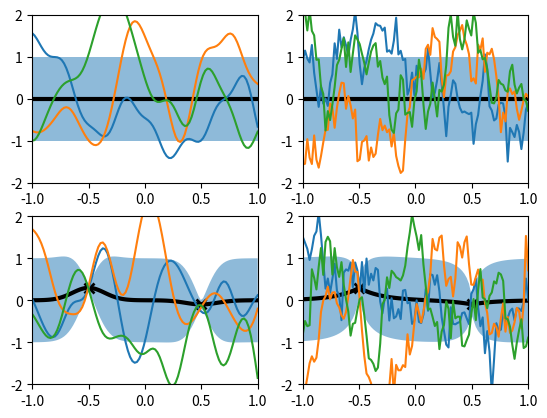

Python code for this plot:
from __future__ import division
import matplotlib.pyplot as plt
import numpy as np
from numpy.random import multivariate_normal as m_gaussian

sigma = .1
lambd = sigma**2

# exponential covariance kernel, as requested by the exercise
def ecov_kernel(x, y, l, gamma):
  t1, t2 = np.meshgrid(y, x)
  return np.exp( - ((np.abs(t1 - t2)) / l) ** gamma )

# periodic covariance kernel, to model periodic functions
def sin_kernel(x, y, omega):
  t1, t2 = np.meshgrid(y, x)
  return np.exp(-np.sin(omega*np.pi*(t1-t2)))

# factory, grounds the parameters of a kernel function
def kernel_factory(k, **kwargs):
  return lambda x, y: k(x, y, **kwargs)

# GP update code
def gp(kernel, X, obs = None):
  """
    kernel:     kernel function
    X:          query points
    obs:        tuple of observations
  """

  n_query = X.size
  kxx = kernel(X, X)

  if obs is None:
    return np.zeros(n_query), kxx, np.diag(kxx)

  x, y = obs
  n_obs = x.size

  Ik = np.eye(n_obs)

  # Kernel/Covariance matrices
  kappa = kernel(X, x)
  K = kernel(x, x)

  post_mean = kappa.dot(np.linalg.inv(K + lambd*Ik)).dot(y).flatten()
  post_cov = kxx - kappa.dot(np.linalg.inv(K + lambd*Ik)).dot(kappa.transpose())
  post_std = np.sqrt(np.diagonal(post_cov))
  return post_mean, post_cov, post_std

def ex1():
  x = np.column_stack((np.array([-.5, .5]),))
  y = np.column_stack((np.array([.3, -.1]),))

  # TODO - uncomment to change observed datapoints
  # x = np.column_stack((np.array([-.5, .5, 0]),))
  # y = np.column_stack((np.array([.3, -.1, 1]),))

  # TODO - uncomment to change observed datapoints
  # x = np.column_stack((np.linspace(-.9, .9, 8),))
  # y = np.column_stack((np.sin(np.pi*x),))

  # observations
  obs = (x, y)

  draw = 3
  n_query = 100
  X = np.linspace(-1, 1, n_query)
  I = np.eye(n_query)

  # Kernel functions
  k1 = kernel_factory(ecov_kernel, l = .2, gamma = 2)
  k2 = kernel_factory(ecov_kernel, l = .2, gamma = 1)

  # Posterior GP parameters
  prior_m, prior_cov1, prior_std1 = gp(k1, X)
  prior_m, prior_cov2, prior_std2 = gp(k2, X)
  post_m1, post_cov1, post_std1 = gp(k1, X, obs)
  post_m2, post_cov2, post_std2 = gp(k2, X, obs)

  # Sampling from the GPs
  prior_sample1 = m_gaussian(prior_m, prior_cov1, draw)
  post_sample1 = m_gaussian(post_m1, post_cov1, draw)
  post_sample1_obs = m_gaussian(post_m1, post_cov1 + I*sigma**2, 1)

  prior_sample2 = m_gaussian(prior_m, prior_cov2, draw)
  post_sample2 = m_gaussian(post_m2, post_cov2, draw)
  post_sample2_obs = m_gaussian(post_m2, post_cov2 + I*sigma**2, 1)

  # Plotting
  plt.clf()

  plt.subplot(2, 2, 1)
  plt.plot(X, prior_m, 'k', linewidth = 3)
  plt.fill_between(X, prior_m+prior_std1, prior_m-prior_std1, alpha = .5)
  for ps in prior_sample1:
    plt.plot(X, ps)
  plt.xlim(-1, 1)
  plt.ylim(-2, 2)

  plt.subplot(2, 2, 2)
  plt.plot(X, prior_m, 'k', linewidth = 3)
  plt.fill_between(X, prior_m+prior_std2, prior_m-prior_std2, alpha = .5)
  for ps in prior_sample2:
    plt.plot(X, ps)
  plt.xlim(-1, 1)
  plt.ylim(-2, 2)

  plt.subplot(2, 2, 3)
  plt.plot(X, post_m1, 'k', linewidth = 3)
  plt.plot(x, y, 'kx', markersize = 7.5, markeredgewidth = 2)
  plt.fill_between(X, post_m1+post_std1, post_m1-post_std1, alpha = .5)
  for ps in post_sample1:
    plt.plot(X, ps)
  plt.xlim(-1, 1)
  plt.ylim(-2, 2)

  plt.subplot(2, 2, 4)
  plt.plot(X, post_m2, 'k', linewidth = 3)
  plt.plot(x, y, 'kx', markersize = 7.5, markeredgewidth = 2)
  plt.fill_between(X, post_m2+post_std2, post_m2-post_std2, alpha = .5)
  for ps in post_sample2:
    plt.plot(X, ps)
  plt.xlim(-1, 1)
  plt.ylim(-2, 2)

#  plt.subplot(3, 2, 5)
#  plt.plot(X, post_m1, 'k', linewidth = 3)
#  plt.plot(x, y, 'kx', markersize = 7.5, markeredgewidth = 2)
#  plt.fill_between(X, post_m1+post_std1, post_m1-post_std1, alpha = .5)
#  for ps in post_sample1_obs:
#    plt.plot(X, ps, 'r.')
#  plt.xlim(-1, 1)
#  plt.ylim(-2, 2)

#  plt.subplot(3, 2, 6)
#  plt.plot(X, post_m2, 'k', linewidth = 3)
#  plt.plot(x, y, 'kx', markersize = 7.5, markeredgewidth = 2)
#  plt.fill_between(X, post_m2+post_std2, post_m2-post_std2, alpha = .5)
#  for ps in post_sample2_obs:
#    plt.plot(X, ps, 'r.')
#  plt.xlim(-1, 1)
#  plt.ylim(-2, 2)
  plt.show()

if __name__ == '__main__':
  ex1()

